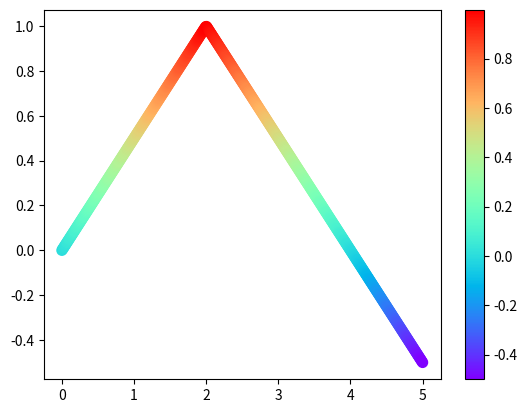

Python code for this plot:
# ch20_20.py
import matplotlib.pyplot as plt
import numpy as np

x = np.linspace(0, 5, 500)                # 含500個元素的陣列
y = 1 - 0.5*np.abs(x-2)                   # y陣列的變化
plt.scatter(x,y,s=50,c=y,cmap='rainbow')  # 色彩隨 y 軸值變化
plt.colorbar()                            # 色彩條
plt.show()
